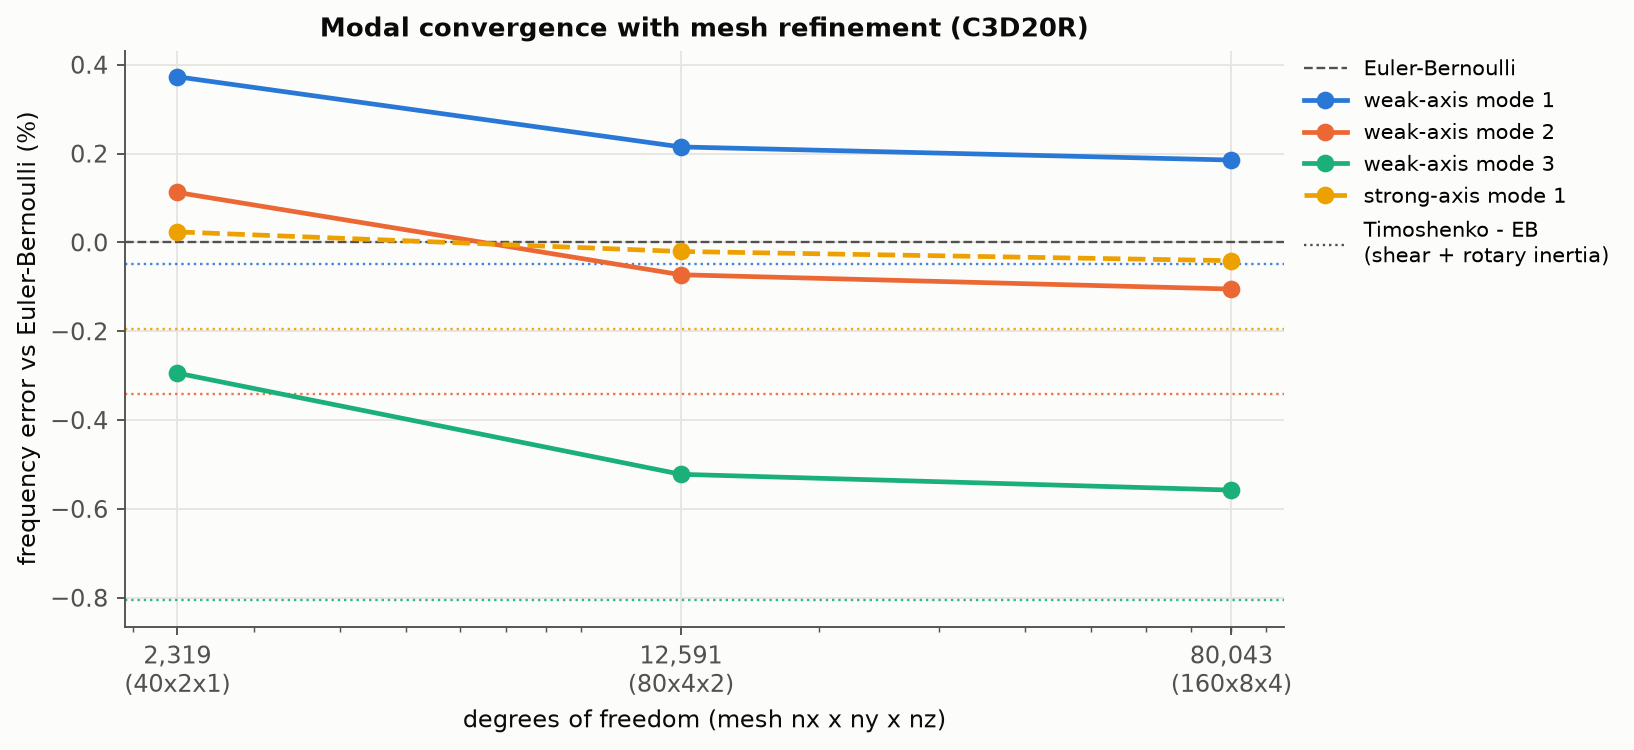

Data behind this chart, as committed beside it:
mesh, elements, dofs, mode, classification, rank, f_FE_Hz, f_theory_Hz, theory, err_pct, f_timoshenko_Hz, err_vs_timoshenko_pct
40x2x1, 80, 2319, 1, bending z (weak), 1, 51.15, 50.96, Euler-Bernoulli, 0.3729, 50.94, 0.4222
40x2x1, 80, 2319, 2, bending y (strong), 1, 101.9, 101.9, Euler-Bernoulli, 0.02366, 101.7, 0.22
40x2x1, 80, 2319, 3, bending z (weak), 2, 319.7, 319.4, Euler-Bernoulli, 0.1125, 318.3, 0.4549
40x2x1, 80, 2319, 4, bending y (strong), 2, 631.7, 638.7, Euler-Bernoulli, -1.107, 630.2, 0.238
40x2x1, 80, 2319, 5, bending z (weak), 3, 891.6, 894.2, Euler-Bernoulli, -0.2942, 887, 0.5159
40x2x1, 80, 2319, 6, torsion x, 1, 1488, 1449, Saint-Venant torsion, 2.664, , 
40x2x1, 80, 2319, 7, bending z (weak), 4, 1737, 1752, Euler-Bernoulli, -0.8733, 1727, 0.6076
40x2x1, 80, 2319, 8, bending y (strong), 3, 1738, 1788, Euler-Bernoulli, -2.836, 1733, 0.268
40x2x1, 80, 2319, 9, bending z (weak), 5, 2850, 2897, Euler-Bernoulli, -1.604, 2830, 0.7262
40x2x1, 80, 2319, 10, axial x, 1, 3159, 3155, axial rod, 0.1328, , 
80x4x2, 640, 12591, 1, bending z (weak), 1, 51.07, 50.96, Euler-Bernoulli, 0.215, 50.94, 0.2642
80x4x2, 640, 12591, 2, bending y (strong), 1, 101.9, 101.9, Euler-Bernoulli, -0.0204, 101.7, 0.1758
80x4x2, 640, 12591, 3, bending z (weak), 2, 319.1, 319.4, Euler-Bernoulli, -0.07282, 318.3, 0.269
80x4x2, 640, 12591, 4, bending y (strong), 2, 631.3, 638.7, Euler-Bernoulli, -1.16, 630.2, 0.1839
80x4x2, 640, 12591, 5, bending z (weak), 3, 889.6, 894.2, Euler-Bernoulli, -0.5221, 887, 0.2861
80x4x2, 640, 12591, 6, torsion x, 1, 1459, 1449, Saint-Venant torsion, 0.6539, , 
80x4x2, 640, 12591, 7, bending z (weak), 4, 1732, 1752, Euler-Bernoulli, -1.161, 1727, 0.3154
80x4x2, 640, 12591, 8, bending y (strong), 3, 1737, 1788, Euler-Bernoulli, -2.901, 1733, 0.2016
80x4x2, 640, 12591, 9, bending z (weak), 5, 2840, 2897, Euler-Bernoulli, -1.967, 2830, 0.3549
80x4x2, 640, 12591, 10, axial x, 1, 3159, 3155, axial rod, 0.1218, , 
160x8x4, 5120, 80043, 1, bending z (weak), 1, 51.06, 50.96, Euler-Bernoulli, 0.1854, 50.94, 0.2346
160x8x4, 5120, 80043, 2, bending y (strong), 1, 101.9, 101.9, Euler-Bernoulli, -0.0411, 101.7, 0.1551
160x8x4, 5120, 80043, 3, bending z (weak), 2, 319, 319.4, Euler-Bernoulli, -0.105, 318.3, 0.2367
160x8x4, 5120, 80043, 4, bending y (strong), 2, 631.2, 638.7, Euler-Bernoulli, -1.183, 630.2, 0.1612
160x8x4, 5120, 80043, 5, bending z (weak), 3, 889.3, 894.2, Euler-Bernoulli, -0.5576, 887, 0.2503
160x8x4, 5120, 80043, 6, torsion x, 1, 1457, 1449, Saint-Venant torsion, 0.5355, , 
160x8x4, 5120, 80043, 7, bending z (weak), 4, 1731, 1752, Euler-Bernoulli, -1.201, 1727, 0.2748
160x8x4, 5120, 80043, 8, bending y (strong), 3, 1736, 1788, Euler-Bernoulli, -2.924, 1733, 0.1772
160x8x4, 5120, 80043, 9, bending z (weak), 5, 2838, 2897, Euler-Bernoulli, -2.012, 2830, 0.3086
160x8x4, 5120, 80043, 10, axial x, 1, 3158, 3155, axial rod, 0.1127, , 
